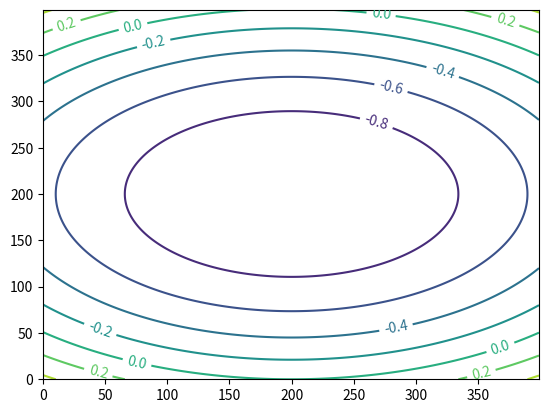

Recreate this plot in Python.
#!/usr/bin/python

import matplotlib.pyplot as plt
import numpy as np
x = np.arange(-2,2,0.01)
y = np.arange(-2,2,0.01)
X, Y = np.meshgrid(x,y) 
ellipses = X*X/9 + Y*Y/4 -1
cs = plt.contour(ellipses)
plt.clabel(cs)
plt.show('7900_04_15.png')
